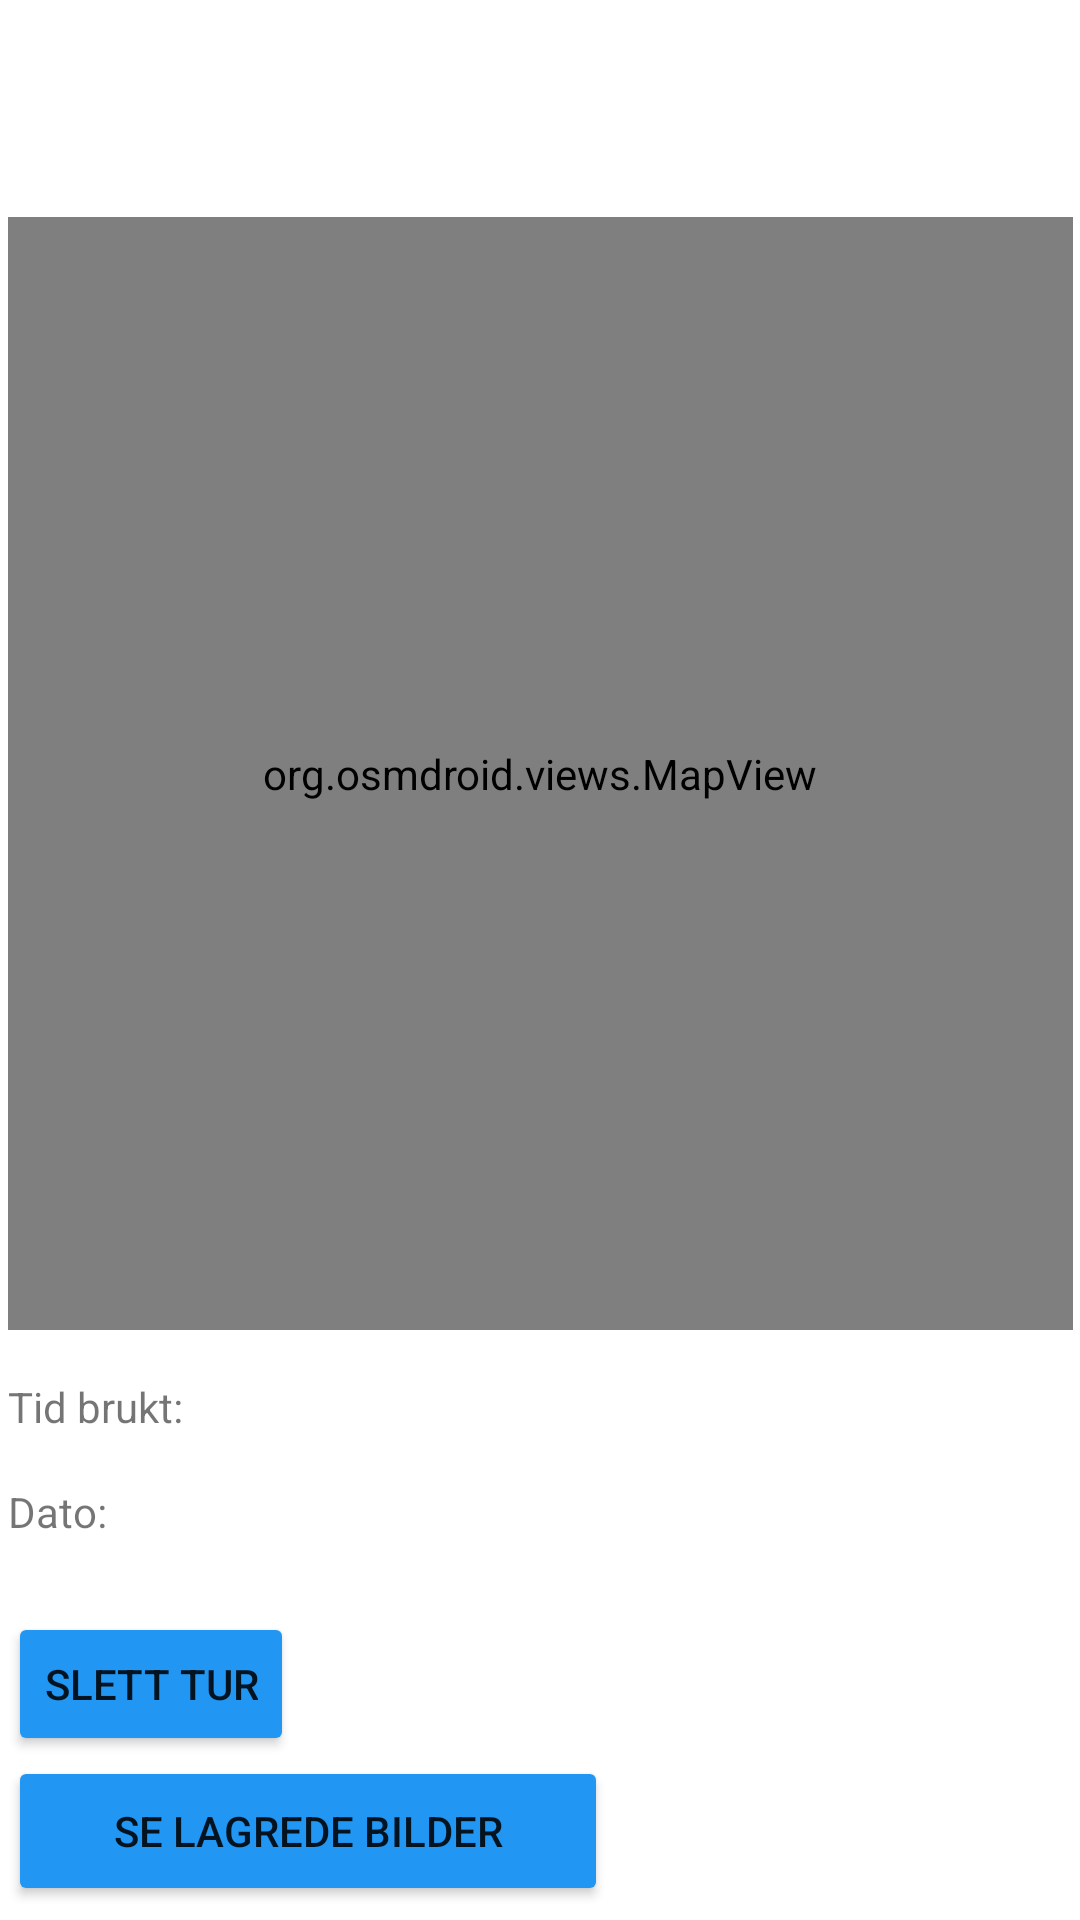

Android layout source for this screen:
<!-- AndroidManifest.xml: application theme Theme.MinTurassistent -->
<!-- res/layout/fragment_details.xml -->
<?xml version="1.0" encoding="utf-8"?>
<FrameLayout xmlns:android="http://schemas.android.com/apk/res/android"
    xmlns:app="http://schemas.android.com/apk/res-auto"
    xmlns:tools="http://schemas.android.com/tools"
    android:layout_width="match_parent"
    android:layout_height="match_parent"
    tools:context=".DetailsFragment">

    <androidx.constraintlayout.widget.ConstraintLayout
        android:layout_width="match_parent"
        android:layout_height="match_parent">

        <TextView
            android:id="@+id/tvTourTittel"
            android:layout_width="wrap_content"
            android:layout_height="wrap_content"
            android:layout_marginTop="16dp"
            android:textSize="30sp"
            app:layout_constraintEnd_toEndOf="parent"
            app:layout_constraintStart_toStartOf="parent"
            app:layout_constraintTop_toTopOf="parent" />

        <org.osmdroid.views.MapView
            android:id="@+id/mapDetails"
            android:layout_width="355dp"
            android:layout_height="371dp"
            android:layout_marginTop="16dp"
            app:layout_constraintEnd_toEndOf="parent"
            app:layout_constraintStart_toStartOf="parent"
            app:layout_constraintTop_toBottomOf="@+id/tvTourTittel">
        </org.osmdroid.views.MapView>

        <TextView
            android:id="@+id/textView10"
            android:layout_width="wrap_content"
            android:layout_height="wrap_content"
            android:text="@string/tid_brukt"
            app:layout_constraintBaseline_toBaselineOf="@+id/tvTimeSpent"
            app:layout_constraintStart_toStartOf="@+id/mapDetails" />

        <TextView
            android:id="@+id/textView11"
            android:layout_width="wrap_content"
            android:layout_height="wrap_content"
            android:text="@string/dato"
            app:layout_constraintBaseline_toBaselineOf="@+id/tvTripDate"
            app:layout_constraintStart_toStartOf="@+id/textView10" />

        <TextView
            android:id="@+id/tvTimeSpent"
            android:layout_width="wrap_content"
            android:layout_height="wrap_content"
            android:layout_marginStart="32dp"
            android:layout_marginTop="16dp"
            app:layout_constraintStart_toEndOf="@+id/textView10"
            app:layout_constraintTop_toBottomOf="@+id/mapDetails" />

        <TextView
            android:id="@+id/tvTripDate"
            android:layout_width="wrap_content"
            android:layout_height="wrap_content"
            android:layout_marginTop="16dp"
            app:layout_constraintStart_toStartOf="@+id/tvTimeSpent"
            app:layout_constraintTop_toBottomOf="@+id/tvTimeSpent" />

        <Button
            android:id="@+id/btnDeleteTrip"
            android:layout_width="wrap_content"
            android:layout_height="wrap_content"
            android:layout_marginTop="24dp"
            android:backgroundTint="@color/title_text"
            android:text="@string/slett_tur"
            app:layout_constraintStart_toStartOf="@+id/textView11"
            app:layout_constraintTop_toBottomOf="@+id/textView11" />

        <Button
            android:id="@+id/btnShare"
            android:layout_width="50dp"
            android:layout_height="50dp"
            android:layout_marginEnd="24dp"
            android:background="@drawable/icon_share"
            android:backgroundTint="@color/title_text"
            app:layout_constraintBaseline_toBaselineOf="@+id/btnDeleteTrip"
            app:layout_constraintEnd_toEndOf="parent" />

        <Button
            android:id="@+id/btnImages"
            android:layout_width="200dp"
            android:layout_height="50dp"
            android:backgroundTint="@color/title_text"
            android:text="@string/se_lagrede_bilder"
            app:layout_constraintBottom_toBottomOf="parent"
            app:layout_constraintStart_toStartOf="@+id/btnDeleteTrip"
            app:layout_constraintTop_toBottomOf="@+id/btnDeleteTrip"
            app:layout_constraintVertical_bias="0.0" />
    </androidx.constraintlayout.widget.ConstraintLayout>

</FrameLayout>
<!-- resources referenced by this layout -->
<resources>
  <color name="title_text">#2196F3</color>
  <string name="dato">Dato:</string>
  <string name="se_lagrede_bilder">Se lagrede bilder</string>
  <string name="slett_tur">Slett tur</string>
  <string name="tid_brukt">Tid brukt:</string>
  <style name="Theme.MinTurassistent" parent="Theme.MaterialComponents.DayNight.NoActionBar">
          
          <item name="colorPrimary">@color/darkgray</item>
          <item name="colorPrimaryVariant">@color/purple_700</item>
          <item name="colorOnPrimary">@color/white</item>
          
          <item name="colorSecondary">@color/teal_200</item>
          <item name="colorSecondaryVariant">@color/teal_700</item>
          <item name="colorOnSecondary">@color/black</item>
          
          <item name="android:statusBarColor">@android:color/transparent</item>
          <item name="android:navigationBarColor">@android:color/transparent</item>
          <item name="android:windowTranslucentStatus">true</item>
          <item name="android:windowTranslucentNavigation">true</item>
      </style>
  <color name="darkgray">#363637</color>
  <color name="purple_700">#FF3700B3</color>
  <color name="white">#FFFFFFFF</color>
  <color name="teal_200">#FF03DAC5</color>
  <color name="teal_700">#FF018786</color>
  <color name="black">#FF000000</color>
</resources>
